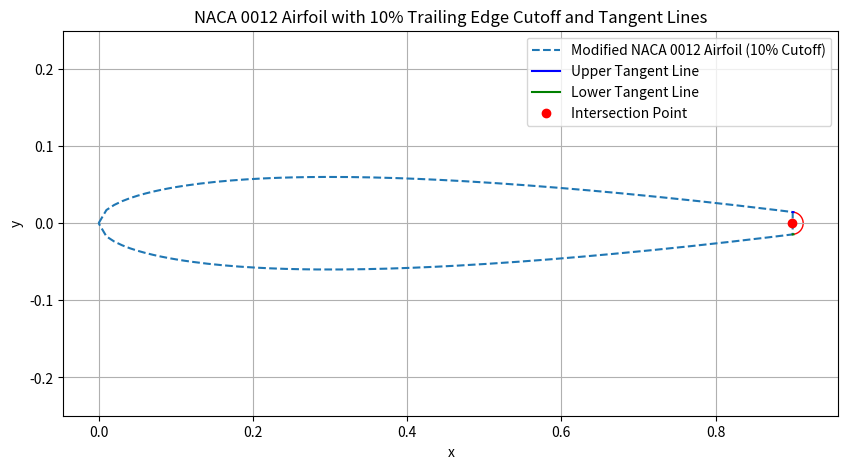

Write the Python code that produced this figure.
import numpy as np
import matplotlib.pyplot as plt
import math
from matplotlib.patches import Arc

def naca_4_digit_airfoil(m, p, t, c, num_points=100):
    x = np.linspace(0, c, num_points)
    yt = 5 * t * c * (0.2969 * np.sqrt(x/c) - 0.1260 * (x/c) - 0.3516 * (x/c)**2 + 0.2843 * (x/c)**3 - 0.1015 * (x/c)**4)
    yc = np.zeros_like(x)
    dyc_dx = np.zeros_like(x)
    theta = np.arctan(dyc_dx)
    xu = x - yt * np.sin(theta)
    yu = yc + yt * np.cos(theta)
    xl = x + yt * np.sin(theta)
    yl = yc - yt * np.cos(theta)
    return xu, yu, xl, yl

def cutoff_trailing_edge_symmetrical(x_upper, y_upper, x_lower, y_lower, cutoff_ratio, c):
    cutoff_x = c * (1 - cutoff_ratio)
    y_upper_cutoff = np.interp(cutoff_x, x_upper, y_upper)
    y_lower_cutoff = np.interp(cutoff_x, x_lower, y_lower)
    upper_cutoff_index = np.where(x_upper >= cutoff_x)[0][0]
    lower_cutoff_index = np.where(x_lower >= cutoff_x)[0][0]
    x_upper_cutoff = np.append(x_upper[:upper_cutoff_index], cutoff_x)
    y_upper_cutoff = np.append(y_upper[:upper_cutoff_index], y_upper_cutoff)
    x_lower_cutoff = np.append(x_lower[:lower_cutoff_index], cutoff_x)
    y_lower_cutoff = np.append(y_lower[:lower_cutoff_index], y_lower_cutoff)
    return x_upper_cutoff, y_upper_cutoff, x_lower_cutoff, y_lower_cutoff

def tangent_line_at_cutoff(x_cutoff, y_cutoff):
    delta = 1e-8
    x1 = x_cutoff[-1] - delta
    y1 = np.interp(x1, x_cutoff, y_cutoff)
    x2 = x_cutoff[-1] + delta
    y2 = np.interp(x2, x_cutoff, y_cutoff)
    dy_dx = (y2 - y1) / (x2 - x1)
    x0 = x1
    y0 = y1
    return dy_dx, x0, y0

def perpendicular_line_at_cutoff(dy_dx, x0, y0):
    dy_dx_perp = -1 / dy_dx
    return dy_dx_perp, x0, y0

def find_intersection(dy_dx1, x0_1, y0_1, dy_dx2, x0_2, y0_2):
    A = np.array([[-dy_dx1, 1], [-dy_dx2, 1]])
    B = np.array([y0_1 - dy_dx1 * x0_1, y0_2 - dy_dx2 * x0_2])
    intersection_point = np.linalg.solve(A, B)
    return intersection_point

def distance(point1, point2):
    return np.sqrt((point1[0] - point2[0])**2 + (point1[1] - point2[1])**2)

m = 0.0
p = 0.0
t = 0.12
c = 1.0
cutoff_ratio = 0.1

x_upper, y_upper, x_lower, y_lower = naca_4_digit_airfoil(m, p, t, c)
x_upper_cutoff, y_upper_cutoff, x_lower_cutoff, y_lower_cutoff = cutoff_trailing_edge_symmetrical(x_upper, y_upper, x_lower, y_lower, cutoff_ratio, c)

dy_dx_upper, x0_upper, y0_upper = tangent_line_at_cutoff(x_upper_cutoff, y_upper_cutoff)
dy_dx_lower, x0_lower, y0_lower = tangent_line_at_cutoff(x_lower_cutoff, y_lower_cutoff)

dy_dx_perp_upper, x0_perp_upper, y0_perp_upper = perpendicular_line_at_cutoff(dy_dx_upper, x0_upper, y0_upper)
dy_dx_perp_lower, x0_perp_lower, y0_perp_lower = perpendicular_line_at_cutoff(dy_dx_lower, x0_lower, y0_lower)

intersection = find_intersection(dy_dx_perp_upper, x0_perp_upper, y0_perp_upper, dy_dx_perp_lower, x0_perp_lower, y0_perp_lower)

tangent_upper_eq = f"y = {dy_dx_upper:.4f} * (x - {[x_upper_cutoff[-1]]}) + {[y_upper_cutoff[-1]]}"
tangent_lower_eq = f"y = {dy_dx_lower:.4f} * (x - {[x_lower_cutoff[-1]]}) + {[y_lower_cutoff[-1]]}"
perpendicular_upper_eq = f"y = {dy_dx_perp_upper:.4f} * (x - {[x_upper_cutoff[-1]]}) + {[y_upper_cutoff[-1]]}"
perpendicular_lower_eq = f"y = {dy_dx_perp_lower:.4f} * (x - {[x_lower_cutoff[-1]]}) + {[y_lower_cutoff[-1]]}"
top_cutoff_point = (x_upper_cutoff[-1], y_upper_cutoff[-1])
distance_to_top_cutoff = distance(intersection, top_cutoff_point)

arcsine_radians_top = math.asin(dy_dx_upper)
arcsine_radians_bot = math.asin(dy_dx_lower)
theta_top = (math.pi/2) + arcsine_radians_top
theta_bot = -(math.pi/2) + arcsine_radians_bot
arcsine_degrees_top2 = math.degrees(theta_top)
arcsine_degrees_bot2 = math.degrees(theta_bot)

print(f"Arcsine of top line in degrees: {arcsine_degrees_top2}")
print(f"Arcsine of bottom line in degrees: {arcsine_degrees_bot2}")
print("Equation of the tangent line at the upper surface cutoff point:", tangent_upper_eq)
print("Equation of the tangent line at the lower surface cutoff point:", tangent_lower_eq)
print("Equation of the perpendicular line at the upper surface cutoff point:", perpendicular_upper_eq)
print("Equation of the perpendicular line at the lower surface cutoff point:", perpendicular_lower_eq)
print(f"Intersection point of the two perpendicular lines: {intersection}")
print(f"Distance from the intersection point to the top of the cutoff: {distance_to_top_cutoff}")

plt.figure(figsize=(10, 5))
plt.plot(np.concatenate([x_upper_cutoff, x_lower_cutoff[::-1]]), np.concatenate([y_upper_cutoff, y_lower_cutoff[::-1]]), label='Modified NACA 0012 Airfoil (10% Cutoff)', linestyle='--')

arc = Arc(intersection, 2*distance_to_top_cutoff, 2*distance_to_top_cutoff, theta2=arcsine_degrees_top2, theta1=arcsine_degrees_bot2, edgecolor='r')
plt.gca().add_patch(arc)

# Plot tangent lines at cutoff points
plt.plot([x_upper_cutoff[-1], x_upper_cutoff[-1] + 0.001], [y_upper_cutoff[-1], y_upper_cutoff[-1] + 0.001 * dy_dx_upper], 'b-', label='Upper Tangent Line')
plt.plot([x_lower_cutoff[-1], x_lower_cutoff[-1] + 0.001], [y_lower_cutoff[-1], y_lower_cutoff[-1] + 0.001 * dy_dx_lower], 'g-', label='Lower Tangent Line')

# Plot intersection point
plt.plot(intersection[0], intersection[1], 'ro', label='Intersection Point')

plt.xlabel('x')
plt.ylabel('y')
plt.title('NACA 0012 Airfoil with 10% Trailing Edge Cutoff and Tangent Lines')
plt.legend()
plt.axis('equal')
plt.grid(True)
plt.show()
